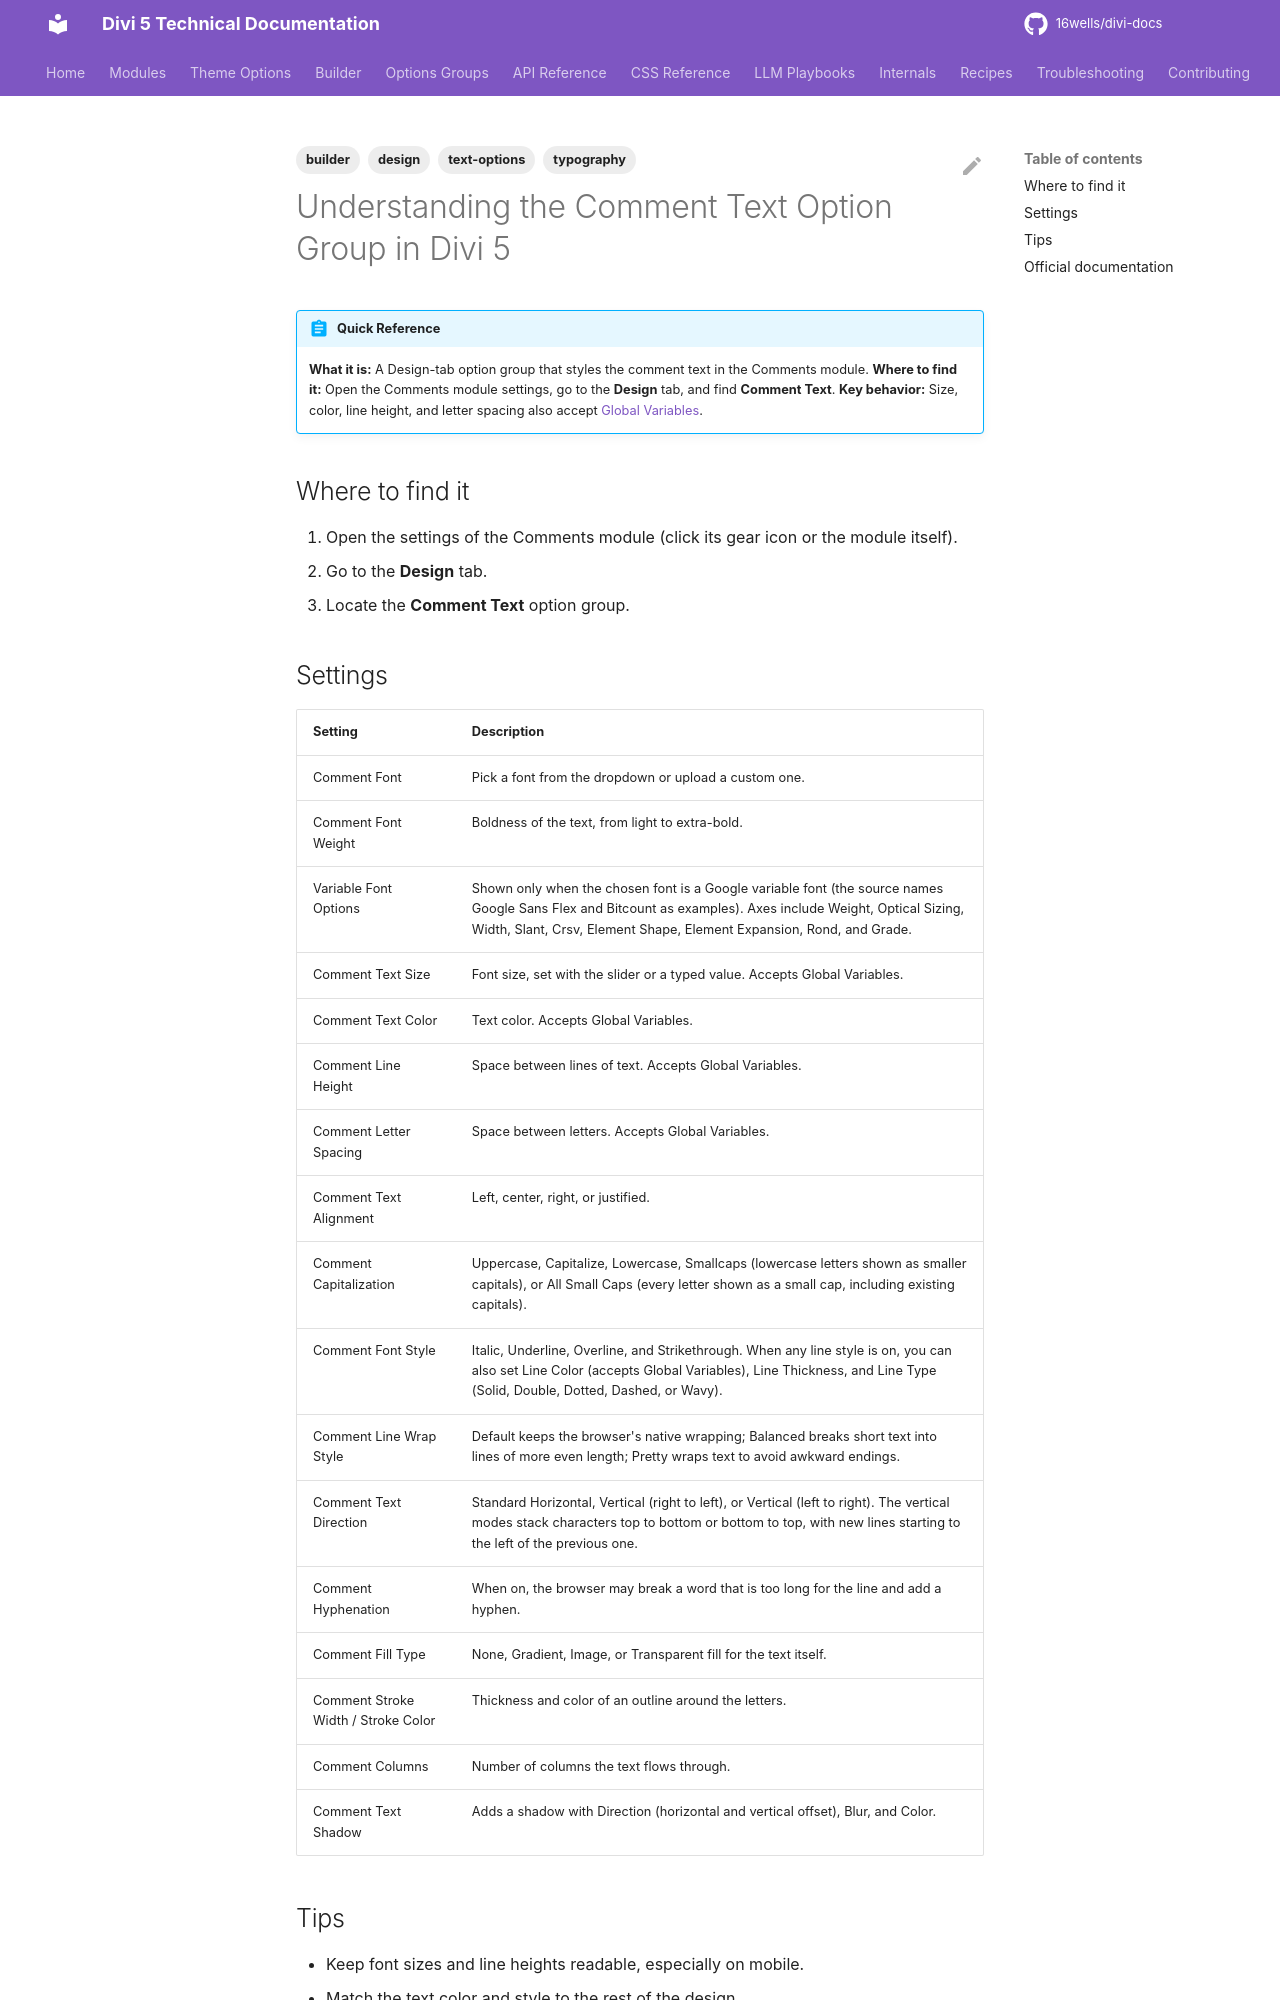

repository: 16wells/divi-docs · page: builder/understanding-the-comment-text-option-group-in-divi-5/index.html · generator: mkdocs

---
title: "Understanding the Comment Text Option Group in Divi 5"
description: "The Comment Text option group in Divi 5: font, size, spacing, fill, stroke, and shadow controls for the comment text in the Comments module."
category: builder
tags: [builder, design, typography, text-options]
related: []
divi_version: "5.x"
last_updated: 2026-11-04
source_url: "https://help.elegantthemes.com/en/articles/15419582-understanding-the-comment-text-option-group-in-divi-5"
---

# Understanding the Comment Text Option Group in Divi 5

!!! abstract "Quick Reference"
    **What it is:** A Design-tab option group that styles the comment text in the Comments module.
    **Where to find it:** Open the Comments module settings, go to the **Design** tab, and find **Comment Text**.
    **Key behavior:** Size, color, line height, and letter spacing also accept [Global Variables](global-variables.md).

## Where to find it

1. Open the settings of the Comments module (click its gear icon or the module itself).
2. Go to the **Design** tab.
3. Locate the **Comment Text** option group.

## Settings

| Setting | Description |
|---|---|
| Comment Font | Pick a font from the dropdown or upload a custom one. |
| Comment Font Weight | Boldness of the text, from light to extra-bold. |
| Variable Font Options | Shown only when the chosen font is a Google variable font (the source names Google Sans Flex and Bitcount as examples). Axes include Weight, Optical Sizing, Width, Slant, Crsv, Element Shape, Element Expansion, Rond, and Grade. |
| Comment Text Size | Font size, set with the slider or a typed value. Accepts Global Variables. |
| Comment Text Color | Text color. Accepts Global Variables. |
| Comment Line Height | Space between lines of text. Accepts Global Variables. |
| Comment Letter Spacing | Space between letters. Accepts Global Variables. |
| Comment Text Alignment | Left, center, right, or justified. |
| Comment Capitalization | Uppercase, Capitalize, Lowercase, Smallcaps (lowercase letters shown as smaller capitals), or All Small Caps (every letter shown as a small cap, including existing capitals). |
| Comment Font Style | Italic, Underline, Overline, and Strikethrough. When any line style is on, you can also set Line Color (accepts Global Variables), Line Thickness, and Line Type (Solid, Double, Dotted, Dashed, or Wavy). |
| Comment Line Wrap Style | Default keeps the browser's native wrapping; Balanced breaks short text into lines of more even length; Pretty wraps text to avoid awkward endings. |
| Comment Text Direction | Standard Horizontal, Vertical (right to left), or Vertical (left to right). The vertical modes stack characters top to bottom or bottom to top, with new lines starting to the left of the previous one. |
| Comment Hyphenation | When on, the browser may break a word that is too long for the line and add a hyphen. |
| Comment Fill Type | None, Gradient, Image, or Transparent fill for the text itself. |
| Comment Stroke Width / Stroke Color | Thickness and color of an outline around the letters. |
| Comment Columns | Number of columns the text flows through. |
| Comment Text Shadow | Adds a shadow with Direction (horizontal and vertical offset), Blur, and Color. |
